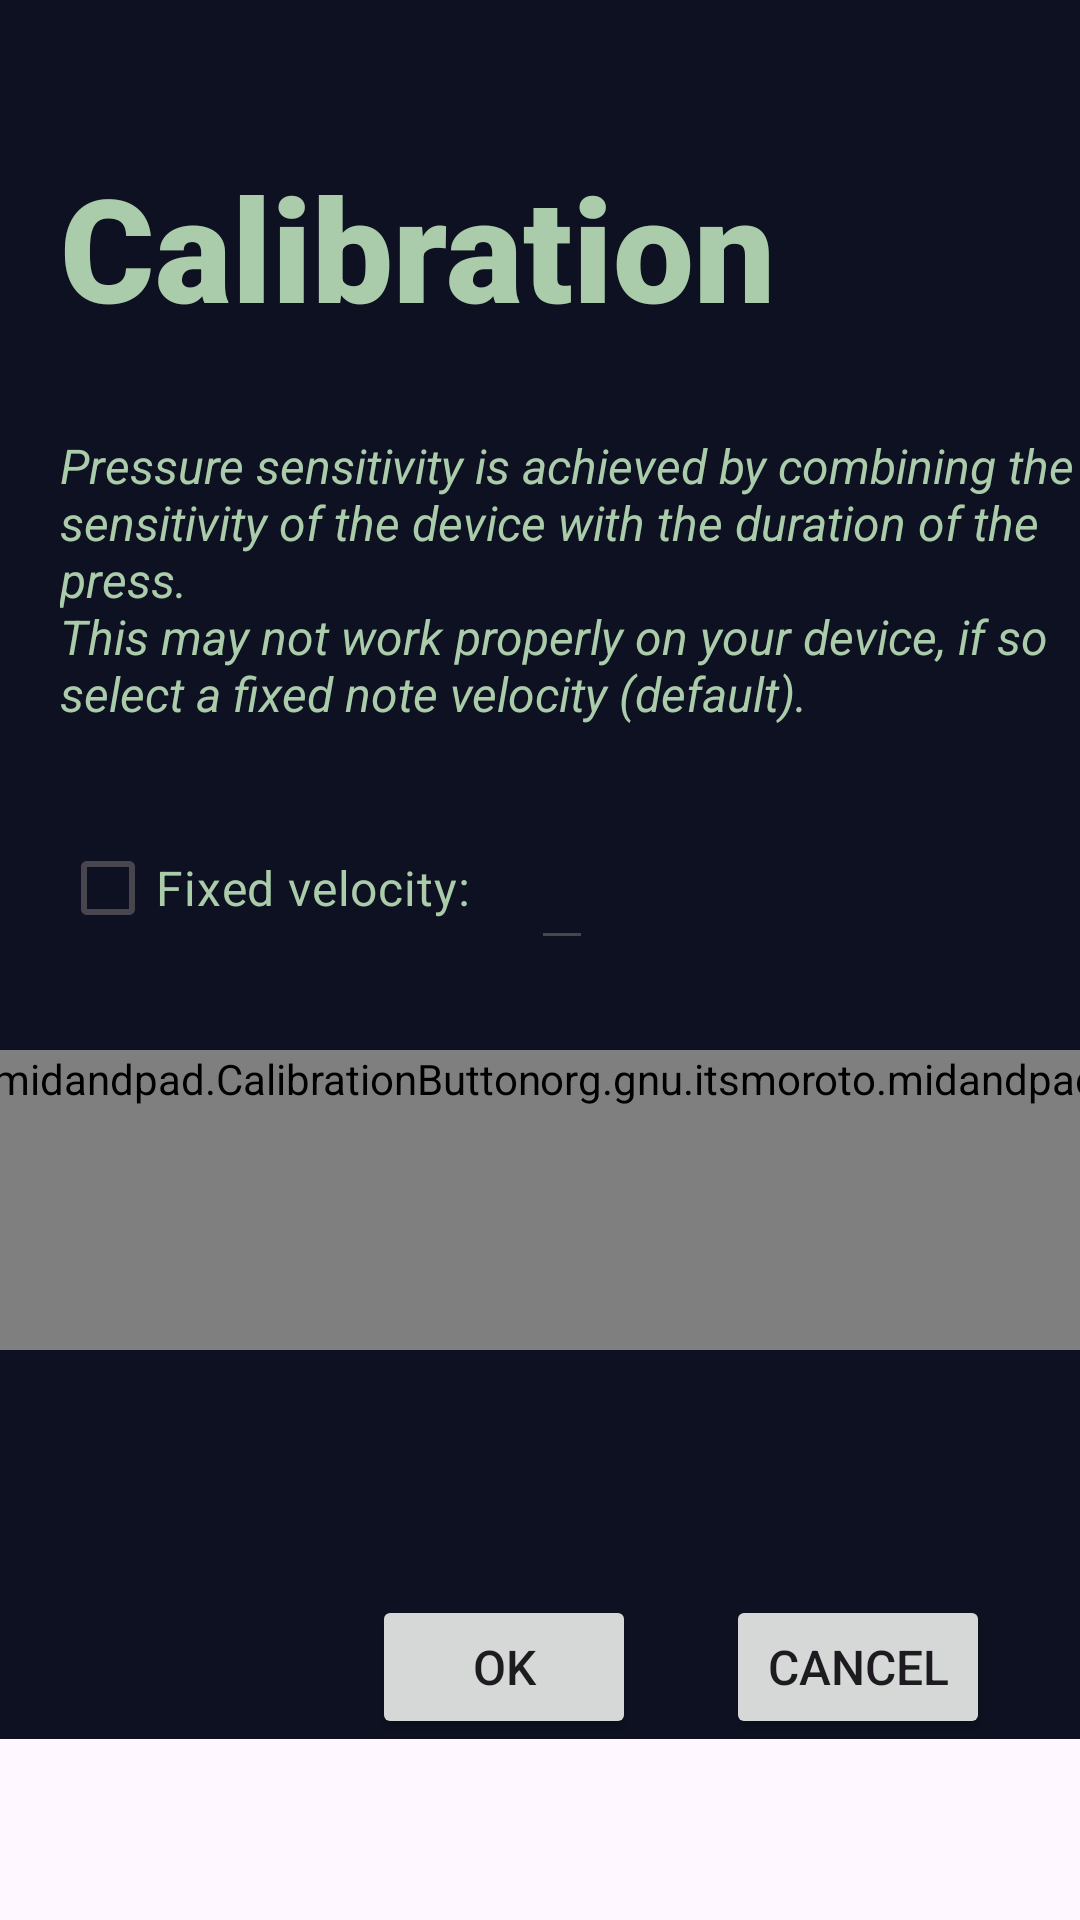

This screen was rendered from an Android layout file. Write that file and the resources it references.
<!-- AndroidManifest.xml: application theme Theme.Midandpad -->
<!-- res/layout/touchcalibration.xml -->
<?xml version="1.0" encoding="utf-8"?>
<ScrollView
    xmlns:android="http://schemas.android.com/apk/res/android"
    xmlns:app="http://schemas.android.com/apk/res-auto"
    xmlns:tools="http://schemas.android.com/tools"
    android:layout_width="match_parent"
    android:layout_height="match_parent">

<androidx.constraintlayout.widget.ConstraintLayout
    android:id="@+id/touchcalibration"
    android:layout_width="match_parent"
    android:layout_height="wrap_content"
    android:background="@color/layout_background"
    >

    <TextView
        android:id="@+id/calibrationtitle"
        android:layout_width="wrap_content"
        android:layout_height="wrap_content"
        android:layout_marginTop="50dp"
        android:layout_marginStart="@dimen/titleleftmargin"
        android:fontFamily="sans-serif-black"
        android:text="@string/slabelcalibration"
        android:textSize="@dimen/titlesize"
        android:textColor="@color/textcolor"
        app:layout_constraintStart_toStartOf="parent"
        app:layout_constraintTop_toTopOf="parent" />

    <TextView
        android:id="@+id/calibrationdisclaimer"
        android:layout_width="wrap_content"
        android:layout_height="wrap_content"
        android:layout_marginTop="@dimen/margintop"
        android:layout_marginStart="@dimen/stdmargin"
        android:text="@string/scalibrationdisclaimer"
        android:textColor="@color/textcolor"
        android:textSize="@dimen/labelsize"
        android:textStyle="italic"
        app:layout_constraintStart_toStartOf="parent"
        app:layout_constraintTop_toBottomOf="@id/calibrationtitle"/>

    <CheckBox
        android:id="@+id/isfixedvelocity"
        android:layout_width="wrap_content"
        android:layout_height="wrap_content"
        android:layout_marginStart="@dimen/stdmargin"
        android:layout_marginTop="@dimen/margintop"
        android:text="@string/sfixedvelocity"
        android:textColor="@color/textcolor"
        android:textSize="@dimen/labelsize"
        app:layout_constraintStart_toStartOf="parent"
        app:layout_constraintTop_toBottomOf="@+id/calibrationdisclaimer" />

    <EditText
        android:id="@+id/fixedvelocity"
        android:layout_width="wrap_content"
        android:layout_height="wrap_content"
        android:layout_marginStart="@dimen/stdmargin"
        android:inputType="number"
        android:textColor="@color/textcolor"
        android:textSize="@dimen/labelsize"
        app:layout_constraintBottom_toBottomOf="@+id/isfixedvelocity"
        app:layout_constraintStart_toEndOf="@+id/isfixedvelocity" />

    <org.gnu.itsmoroto.midandpad.CalibrationButton
        android:id="@+id/minvelocity"
        android:layout_width="wrap_content"
        android:layout_height="wrap_content"
        android:layout_marginTop="@dimen/margintop"
        android:minHeight="@dimen/calibbtnsize"
        android:minWidth="@dimen/calibbtnsize"
        android:textSize="@dimen/labelsize"
        android:text="@string/sminvelocity"
        app:layout_constraintTop_toBottomOf="@+id/isfixedvelocity"
        app:layout_constraintStart_toStartOf="parent"
        app:layout_constraintEnd_toStartOf="@+id/maxvelocity"/>

    <TextView
        android:id="@+id/labelminpress"
        android:layout_width="wrap_content"
        android:layout_height="wrap_content"
        android:layout_marginTop="@dimen/margintop"
        android:textColor="@color/textcolor"
        android:textSize="@dimen/labelsize"
        app:layout_constraintTop_toBottomOf="@id/minvelocity"
        app:layout_constraintStart_toStartOf="parent"
        app:layout_constraintEnd_toStartOf="@+id/labelmaxpress"/>

    

    <org.gnu.itsmoroto.midandpad.CalibrationButton
        android:id="@+id/maxvelocity"
        android:layout_width="wrap_content"
        android:layout_height="wrap_content"
        android:minHeight="@dimen/calibbtnsize"
        android:minWidth="@dimen/calibbtnsize"
        android:textSize="@dimen/labelsize"
        android:text="@string/smaxvelocity"
        app:layout_constraintTop_toTopOf="@id/minvelocity"
        app:layout_constraintStart_toEndOf="@+id/minvelocity"
        app:layout_constraintEnd_toEndOf="parent"/>
    <TextView
        android:id="@+id/labelmaxpress"
        android:layout_width="wrap_content"
        android:layout_height="wrap_content"
        android:layout_marginTop="@dimen/margintop"
        android:textColor="@color/textcolor"
        android:textSize="@dimen/labelsize"
        app:layout_constraintTop_toBottomOf="@id/maxvelocity"
        app:layout_constraintStart_toEndOf="@+id/labelminpress"
        app:layout_constraintEnd_toEndOf="parent"/>

    


    <Button
        android:id="@+id/okcalib"
        android:layout_width="wrap_content"
        android:layout_height="wrap_content"
        android:layout_margin="@dimen/controlbuttonmargin"
        android:textSize="@dimen/labelsize"
        android:text="@string/sok"
        app:layout_constraintTop_toBottomOf="@+id/labelmaxpress"
        app:layout_constraintEnd_toStartOf="@+id/cancelcalib"/>
    <Button
        android:id="@+id/cancelcalib"
        android:layout_width="wrap_content"
        android:layout_height="wrap_content"
        android:layout_margin="@dimen/controlbuttonmargin"
        android:textSize="@dimen/labelsize"
        android:text="@string/scancel"
        app:layout_constraintTop_toBottomOf="@+id/labelmaxpress"
        app:layout_constraintEnd_toEndOf="parent"
        />
</androidx.constraintlayout.widget.ConstraintLayout>
</ScrollView>
<!-- resources referenced by this layout -->
<resources>
  <color name="layout_background">#FF0e1121</color>
  <color name="textcolor">#FFAACCAA</color>
  <dimen name="calibbtnsize">100dp</dimen>
  <dimen name="controlbuttonmargin">30dp</dimen>
  <dimen name="labelsize">16sp</dimen>
  <dimen name="margintop">30dp</dimen>
  <dimen name="stdmargin">20dp</dimen>
  <dimen name="titleleftmargin">20dp</dimen>
  <dimen name="titlesize">48sp</dimen>
  <string name="scalibrationdisclaimer">Pressure sensitivity is achieved by combining the sensitivity of the device with the duration of the press.\nThis may not work properly on your device, if so select a fixed note velocity (default).</string>
  <string name="scancel">Cancel</string>
  <string name="sfixedvelocity">Fixed velocity:</string>
  <string name="slabelcalibration">Calibration</string>
  <string name="smaxvelocity" translatable="false">Max. Velocity</string>
  <string name="sminvelocity" translatable="false">Min. Velocity</string>
  <string name="sok">OK</string>
  <style name="Theme.Midandpad" parent="Base.Theme.Midandpad" />
  <style name="Base.Theme.Midandpad" parent="Theme.Material3.DayNight.NoActionBar">
          
          
      </style>
</resources>
